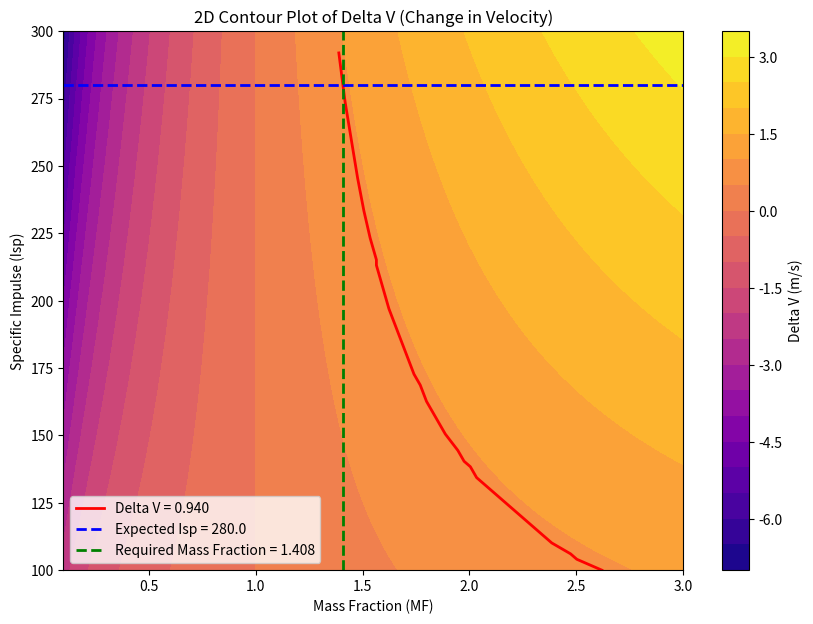
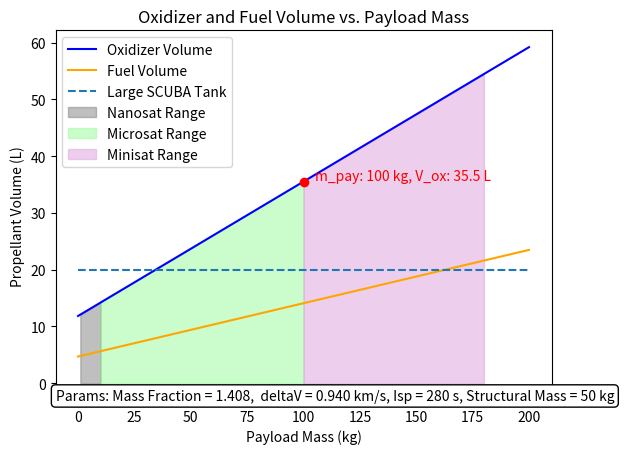

Recreate these plots in Python, in order. (Note: this script raises an exception after producing the figures.)
import numpy as np
import matplotlib.pyplot as plt
import csv
from pandas import DataFrame

#### Mission Parameters ####
# Constants and Input Params
mu = 3.986*10**5                                    # Earth Gravitational Constant [km3/s2]
r1 = 6908                                           # SpaceX rideshare reployment radius [km]
target_apogee = 9000                                # Desired final altitude [km]
g0 = 9.81 / 1000                                    # Acceleration due to gravity constant [km/s^2]
Isp_target = 280                                    # Assumed Specific Impulse (s)

# Initialize arrays of input values
a = np.linspace(r1,5*r1,1001)                       # Semi-Major Axes of raised orbit 
Isp = np.linspace(100, 300, 100)                    # Specific impulse 
MF = np.linspace(0.1, 3, 100)                       # Mass Fraction (values start from 0.1 to avoid log(0) issues)

# Compute final radius of the raised orbits
r2 = 2*a-r1                                         # Final (circular) radius after Hohmann Transfer

## Compute total Delta V required to raise orbit to array of final radii (with Hohmann Transfer)
# [redacted]

# Delta V to raise the orbit (Burn 1)
dV_raise = (((2*mu/r1)-(mu/a))**.5)-((mu/r1)**.5)   

# Delta V to circularize the orbit (Burn 2)
dV_circ = (mu/r2)**.5-((2*mu/r2)-(mu/a))**.5

# Total Delta V to complete Hohmann Transfer
dV_tot = dV_raise + dV_circ

## Function determines Delta V required to reach target apogee
    # Inputs: array of final radii (r2), array of Delta V to reach final radii (dV)
    # Outputs: final radius @ target altitude, Delta V to reach target radius

def apogee(r2,dV):
    for i in range(len(r2)):
        if r2[i] >= target_apogee:
            apogee = r2[i]
            dV_nom = dV[i]
            return([apogee,dV_nom])

# Determine Delta V using apogee function
dV_nom = apogee(r2,dV_tot)[1]                       # Delta V required to reach target apogee

# Determines error in apogee function
r2_nom = apogee(r2,dV_tot)[0]                       
r2_error = (r2_nom-target_apogee)/target_apogee
print(f'Error in apogee = {r2_error*100:.4} %')

## Function determines Delta V from Tsiolkovsky Rocket Equation
    # Inputs: Array of Specific Impulses (Isp), and array of Mass Fractions (MF)
    # Outputs: Delta V for combination of Isp and MFs 

def compute_dV(Isp, MF):
    return Isp * g0 * np.log(MF)

# Create a 2D grid of values for Isp and Mass Fraction
X, Y = np.meshgrid(MF, Isp)

# Compute Delta V values for combinations on of Isp and Mass Fraction
Z = compute_dV(Y, X)  # Note: X is MF, Y is Isp

# Create 2D contour plot with Isp and Mass Fraction on the axes and delta V on the contour
plt.figure(figsize=(10, 7))
contour = plt.contourf(X, Y, Z, 20, cmap='plasma')
plt.colorbar(contour, label='Delta V (m/s)')

## Create a line on contour of Isp and MF combinations that deliver the Delta V required to reach target orbit
delta_v_target = dV_nom

# Find the coordinates where Delta V is approximately the target within 0.005 km/s
delta_v_error = 0.005
indices = np.where(np.abs(Z - delta_v_target) < delta_v_error)

# Extract the x, y coordinates for those indices
x_line = X[indices]
y_line = Y[indices]
z_line = Z[indices]

# Plot the line of Delta Vs on the contour plot
plt.plot(x_line, y_line, color='r', linewidth=2, label=f'Delta V = {delta_v_target:.3f}')

# Add a horizontal line at target Isp
plt.axhline(y=Isp_target, color='b', linestyle='--', linewidth=2, label=f'Expected Isp = {Isp_target:.1f}')

# Calculate the mass fraction (MF) at target Isp and required delta V
mf_target = np.exp(delta_v_target / (Isp_target * g0))

# Plot the mass fraction value with a vertical line
plt.axvline(x=mf_target, color='g', linestyle='--', linewidth=2, label=f'Required Mass Fraction = {mf_target:.3f}')

# Label the axes
plt.xlabel('Mass Fraction (MF)')
plt.ylabel('Specific Impulse (Isp)')
plt.title('2D Contour Plot of Delta V (Change in Velocity)')

# Show the legend
plt.legend()

# Display the plot
plt.show()

# Print the calculated mass fraction
print(f"Calculated mass fraction (MF) when Isp = {Isp_target} and Delta V = {dV_nom:.3f}: {mf_target:.3f}")

##### Part 2 Payload Mass ####

# Constants and Input Params
m_s = 50                                    # Assumed Structural Mass [kg]
MF = mf_target                              # Calculated mass fraction to achieve necessary delta V (assuming 280s of Isp)
rho_ox = 1.41                               # Density of oxidizer (90% HTP) [kg/L]
rho_f = 0.79                                # Density of fuel (100% Ethanol) [kg/L]
OF = 4.5                                    # Oxidizer:Fuel Ratio (from CEA)

# Target Design Params (Choose one or the other)
V_ox_target = 20                            # Target oxidizer volume (based on large SCUBA tank volumes) [L]
m_pay_target = 100                          # Target payload mass [kg]

# Input 0 below to solve using target Oxidizer Volume
# Input 1 below to solve using target Payload Mass
Solver_type = 1

# Initialize arrays of input values
m_pay = np.linspace(0, 200, 201)            # Payload mass [kg]

# Determine total propellant mass (Fuel + Oxidizer) from definition of Mass Fraction
m_p_tot = MF*(m_pay+m_s) - m_s - m_pay      # Total propellant mass [kg]

# Determine mass of fuel and oxidizer from mixture ratio
m_f = m_p_tot / (OF + 1)                    # Mass of fuel [kg]
m_ox = m_f * OF                             # Mass of oxidizer [kg]

# Determine Volume of fuel and oxidizer from definition of density
V_f = m_f / rho_f                           # Volume of fuel [L]
V_ox = m_ox / rho_ox                        # Volume of oxidizer [L]

# Initialize plot and plot Fuel and Ox Volume as functions of payload mass
fig, ax = plt.subplots()
ax.plot(m_pay, V_ox, color='blue', label='Oxidizer Volume')
ax.plot(m_pay, V_f, color='orange', label='Fuel Volume')

# Highlight large scuba tank volume with horizontal line
plt.hlines(V_ox_target, 0, 200, linestyle='--', label='Large SCUBA Tank')

# Definition of satellite size classifications
    # Source: https://www.nasa.gov/what-are-smallsats-and-cubesats/
nanosat_min = 1
nanosat_max = 10
microsat_min = 10
microsat_max = 100
minisat_min = 100
minisat_max = 180

# Plot sattelite size classifications on propellant volume vs payload mass figure
ax.fill_between(m_pay, V_ox, 0, where=(m_pay >= nanosat_min) & (m_pay <= nanosat_max), color='gray', alpha=0.5, label='Nanosat Range')
ax.fill_between(m_pay, V_ox, 0, where=(m_pay >= microsat_min) & (m_pay <= microsat_max), color='palegreen', alpha=0.5, label='Microsat Range')
ax.fill_between(m_pay, V_ox, 0, where=(m_pay >= minisat_min) & (m_pay <= minisat_max), color='plum', alpha=0.5, label='Minisat Range')

## Function calculates the payload mass for a given oxidizer volume
    # Inputs: Target Oxidizer Volume (currently based on large SCUBA tank)
    # Outputs: Maximum Payload mass to reach desired apogee (based on Mass Fraction)

def payload_for_oxidizer_volume(V_ox_target):
    m_pay = (V_ox_target * (OF + 1) * rho_ox) / ((MF - 1) * OF) - m_s
    return(m_pay)

def oxidizer_volume_for_payload_mass(m_pay_target):
    V_ox = (MF-1)*(m_pay_target + m_s)*OF/(OF+1)/rho_ox
    return(V_ox)

## If-else statement solves for oxidizer volume and payload mass depending on which solver mode selected
    # Inputs: Solver type, target oxidizer volume OR payload mass
    # Outputs: Ox volume and payload mass

if Solver_type == 0:
    print(f'Type 0 solver selected: Solving for payload mass given an oxidizer volume of {V_ox_target} L')
    # Calculate the corresponding maximum payload mass for target oxidizer volume
    m_pay_at_V_ox_target = payload_for_oxidizer_volume(V_ox_target)
    print(f"Payload mass corresponding to {V_ox_target} L oxidizer volume: {m_pay_at_V_ox_target:.2f} kg")
    V_ox = V_ox_target
    m_pay = m_pay_at_V_ox_target
    
elif Solver_type == 1:
    print(f'Type 1 solver selected: Solving for oxidizer volume required to deliver a {m_pay_target} kg payload to {target_apogee} km')
    # Calculate the required oxidizer volume to deliver target payload mass to apogee
    V_ox_at_m_pay_target = oxidizer_volume_for_payload_mass(m_pay_target)
    print(f'Oxidizer Volume corresponding to {m_pay_target} kg of payload: {V_ox_at_m_pay_target:.4} L')
    V_ox = V_ox_at_m_pay_target
    m_pay = m_pay_target

# Determine and print propellant masses and total spacecraft mass
m_ox = V_ox * rho_ox
m_f = V_ox/OF * rho_f
m_p = m_ox + m_f                                                 # Propellant mass with target volume of oxidizer
print(f'Total Propellant Mass = {m_p:.4} kg')

m0 = m_pay + m_p + m_s                                           # Total mass
print(f'Total Spacecraft Mass = {m0:.4} kg')


# Highlight the payload mass where V_ox = target ox volume 
ax.plot(m_pay, V_ox, 'ro')  # Red dot for the point
ax.text(m_pay + 5, V_ox + 0.2, f'm_pay: {m_pay} kg, V_ox: {V_ox:.3} L', color='red')

text_box = ax.text(0, 0, f"Params: Mass Fraction = {mf_target:.3f},  deltaV = {dV_nom:.3f} km/s, Isp = {Isp_target} s, Structural Mass = {m_s} kg", transform=ax.transAxes, 
                    bbox=dict(facecolor='white', edgecolor='black', boxstyle='round'))

# Plot titles, legend, and axis labels
plt.legend()
plt.xlabel('Payload Mass (kg)')
plt.ylabel('Propellant Volume (L)')
plt.title("Oxidizer and Fuel Volume vs. Payload Mass")
plt.show()

# Bonus: Find total impulse to raise 
I = Isp_target*m0*g0
print(f'Total Impulse = {I:.5} N s ')

# Create Dataframe 
mission_param_outputs = [target_apogee,Isp_target,dV_nom]
labels = np.array(['Apogee [km]','Isp [s]','Delta V [m/s]'])
df = DataFrame({'Parameter':labels,'Value':mission_param_outputs})

df.to_excel('Master Parameter Sheet.xlsx', sheet_name = 'Mission Parameters', index=False)

mission_param_outputs = [target_apogee,Isp_target,dV_nom]
labels = np.array(['Apogee [km]','Isp [s]','Delta V [m/s]'])
df = DataFrame({'Parameter':labels,'Value':mission_param_outputs})

df.to_excel('Master Parameter Sheet.xlsx', sheet_name = 'Propellant Volume Sizing', index=False)